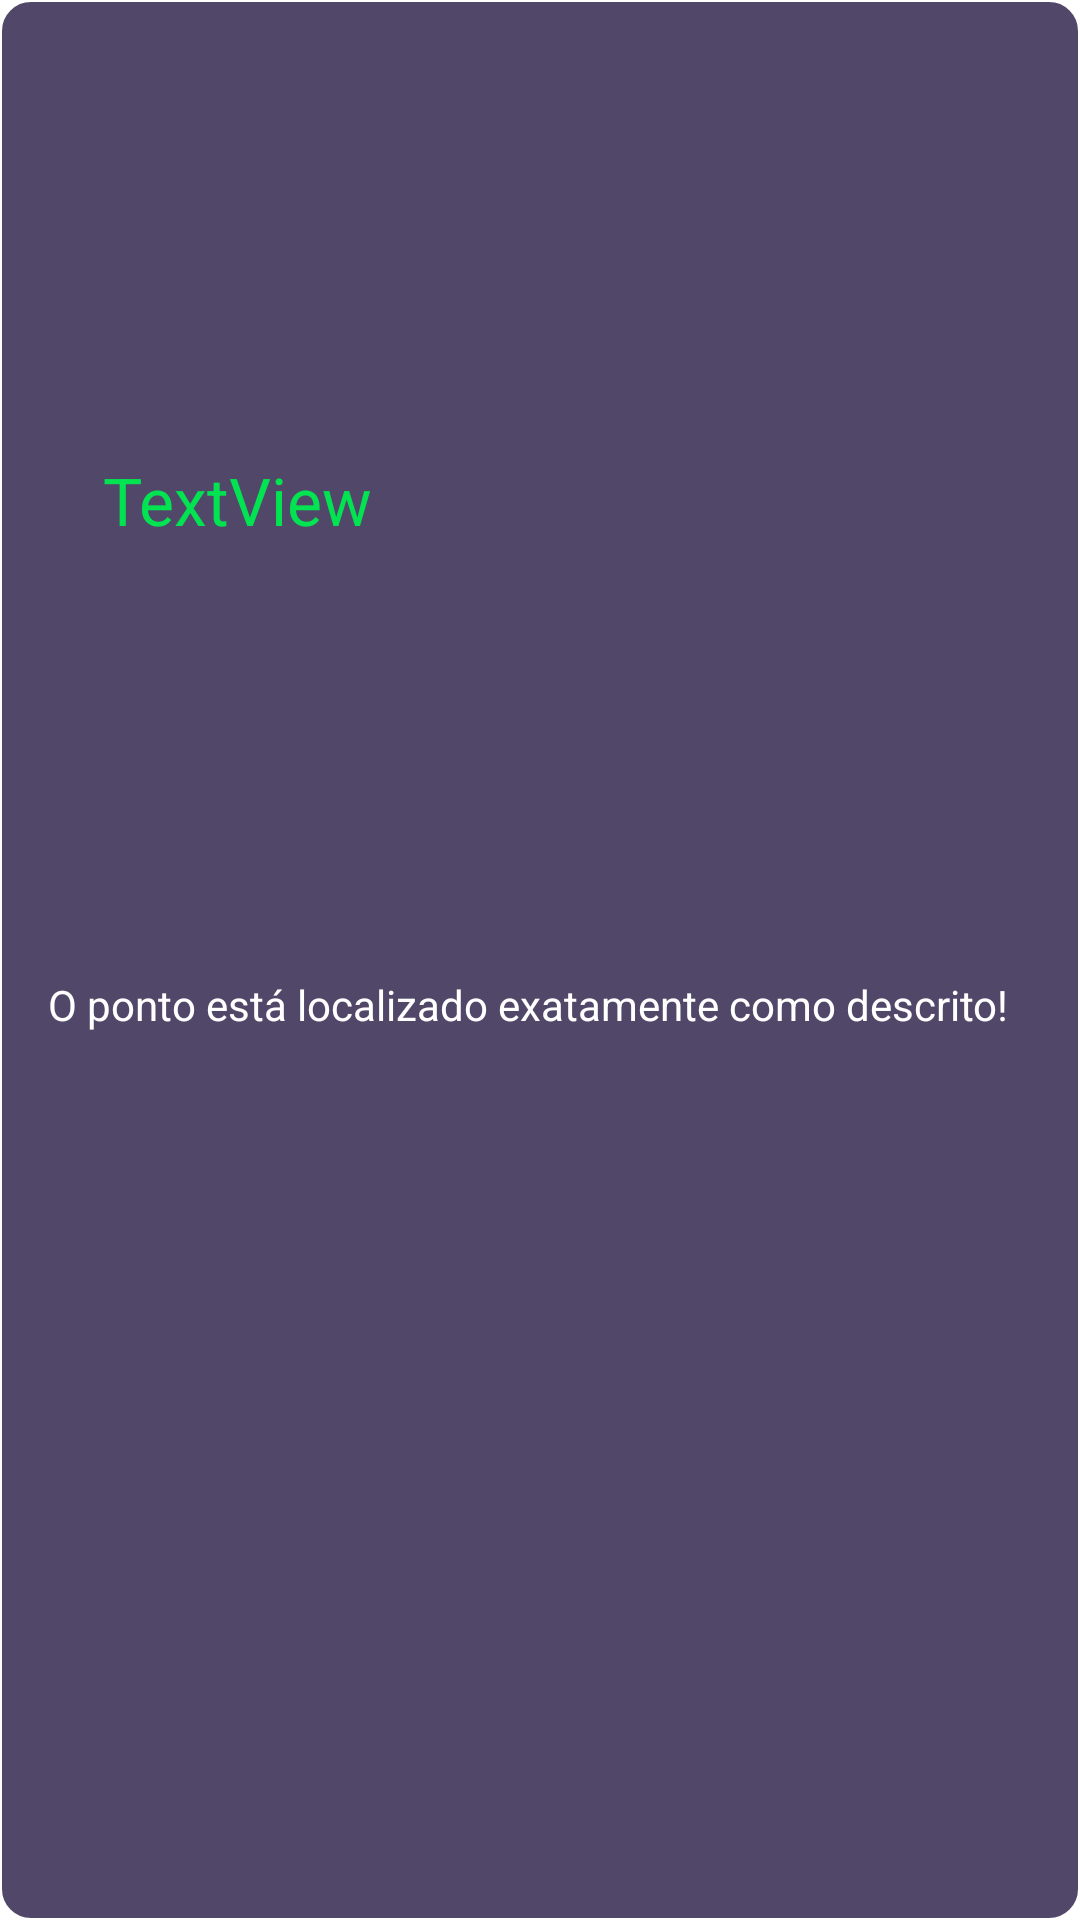

Reconstruct the res/layout file that produces this screen, plus the resources it refers to.
<!-- AndroidManifest.xml: application theme Theme.ReciclaMais -->
<!-- res/layout/component_comentario.xml -->
<?xml version="1.0" encoding="utf-8"?>
<androidx.constraintlayout.widget.ConstraintLayout xmlns:android="http://schemas.android.com/apk/res/android"
    xmlns:app="http://schemas.android.com/apk/res-auto"
    xmlns:tools="http://schemas.android.com/tools"
    android:layout_width="match_parent"
    android:layout_height="wrap_content"
    android:layout_marginTop="14dp"
    android:background="@drawable/bg_border">

    <TextView
        android:id="@+id/tv_nome_pessoa_comentario"
        android:layout_width="wrap_content"
        android:layout_height="wrap_content"
        android:layout_marginTop="8dp"
        android:text="TextView"
        android:textAppearance="@style/TextAppearance.AppCompat.Large"
        android:textColor="@color/green"
        app:layout_constraintBottom_toTopOf="@+id/tv_comentario_comentario"
        app:layout_constraintEnd_toStartOf="@+id/imv_nota_comentario"
        app:layout_constraintHorizontal_bias="0.314"
        app:layout_constraintStart_toStartOf="parent"
        app:layout_constraintTop_toTopOf="parent" />

    <TextView
        android:id="@+id/tv_comentario_comentario"
        android:layout_width="0dp"
        android:layout_height="wrap_content"
        android:layout_marginStart="16dp"
        android:layout_marginTop="20dp"
        android:layout_marginEnd="16dp"
        android:layout_marginBottom="16dp"
        android:text="O ponto está localizado exatamente como descrito!"
        android:textColor="@color/white"
        app:layout_constraintBottom_toBottomOf="parent"
        app:layout_constraintEnd_toEndOf="parent"
        app:layout_constraintStart_toStartOf="parent"
        app:layout_constraintTop_toBottomOf="@+id/imv_nota_comentario"
        app:layout_constraintVertical_bias="0.478" />

    <ImageView
        android:id="@+id/imv_nota_comentario"
        android:layout_width="133dp"
        android:layout_height="33dp"
        android:layout_marginTop="16dp"
        android:layout_marginEnd="28dp"
        app:layout_constraintEnd_toEndOf="parent"
        app:layout_constraintTop_toTopOf="parent"
        tools:srcCompat="@drawable/estrela_cinco" />

</androidx.constraintlayout.widget.ConstraintLayout>
<!-- resources referenced by this layout -->
<resources>
  <color name="green">#02e351</color>
  <color name="white">#FFFFFFFF</color>
  <!-- drawable bg_border (drawable) -->
  <?xml version="1.0" encoding="utf-8"?>
  <shape xmlns:android="http://schemas.android.com/apk/res/android">
      <corners android:radius="10dp"/>
      <solid android:color="#514869"/>
      <stroke android:width="0.5dip" android:color="#FFF" />
  </shape>
  <!-- drawable estrela_cinco: png bitmap (drawable, 5859 bytes) -->
  <style name="Theme.ReciclaMais" parent="Theme.MaterialComponents.DayNight.NoActionBar">
          
          <item name="colorPrimary">@color/purple_500</item>
          <item name="colorPrimaryVariant">@color/purple_700</item>
          <item name="colorOnPrimary">@color/white</item>
          
          <item name="colorSecondary">@color/teal_200</item>
          <item name="colorSecondaryVariant">@color/teal_700</item>
          <item name="colorOnSecondary">@color/black</item>
          
          <item name="android:statusBarColor">?attr/colorPrimaryVariant</item>
          
      </style>
  <color name="purple_500">#FF6200EE</color>
  <color name="purple_700">#FF3700B3</color>
  <color name="teal_200">#FF03DAC5</color>
  <color name="teal_700">#FF018786</color>
  <color name="black">#FF000000</color>
</resources>
